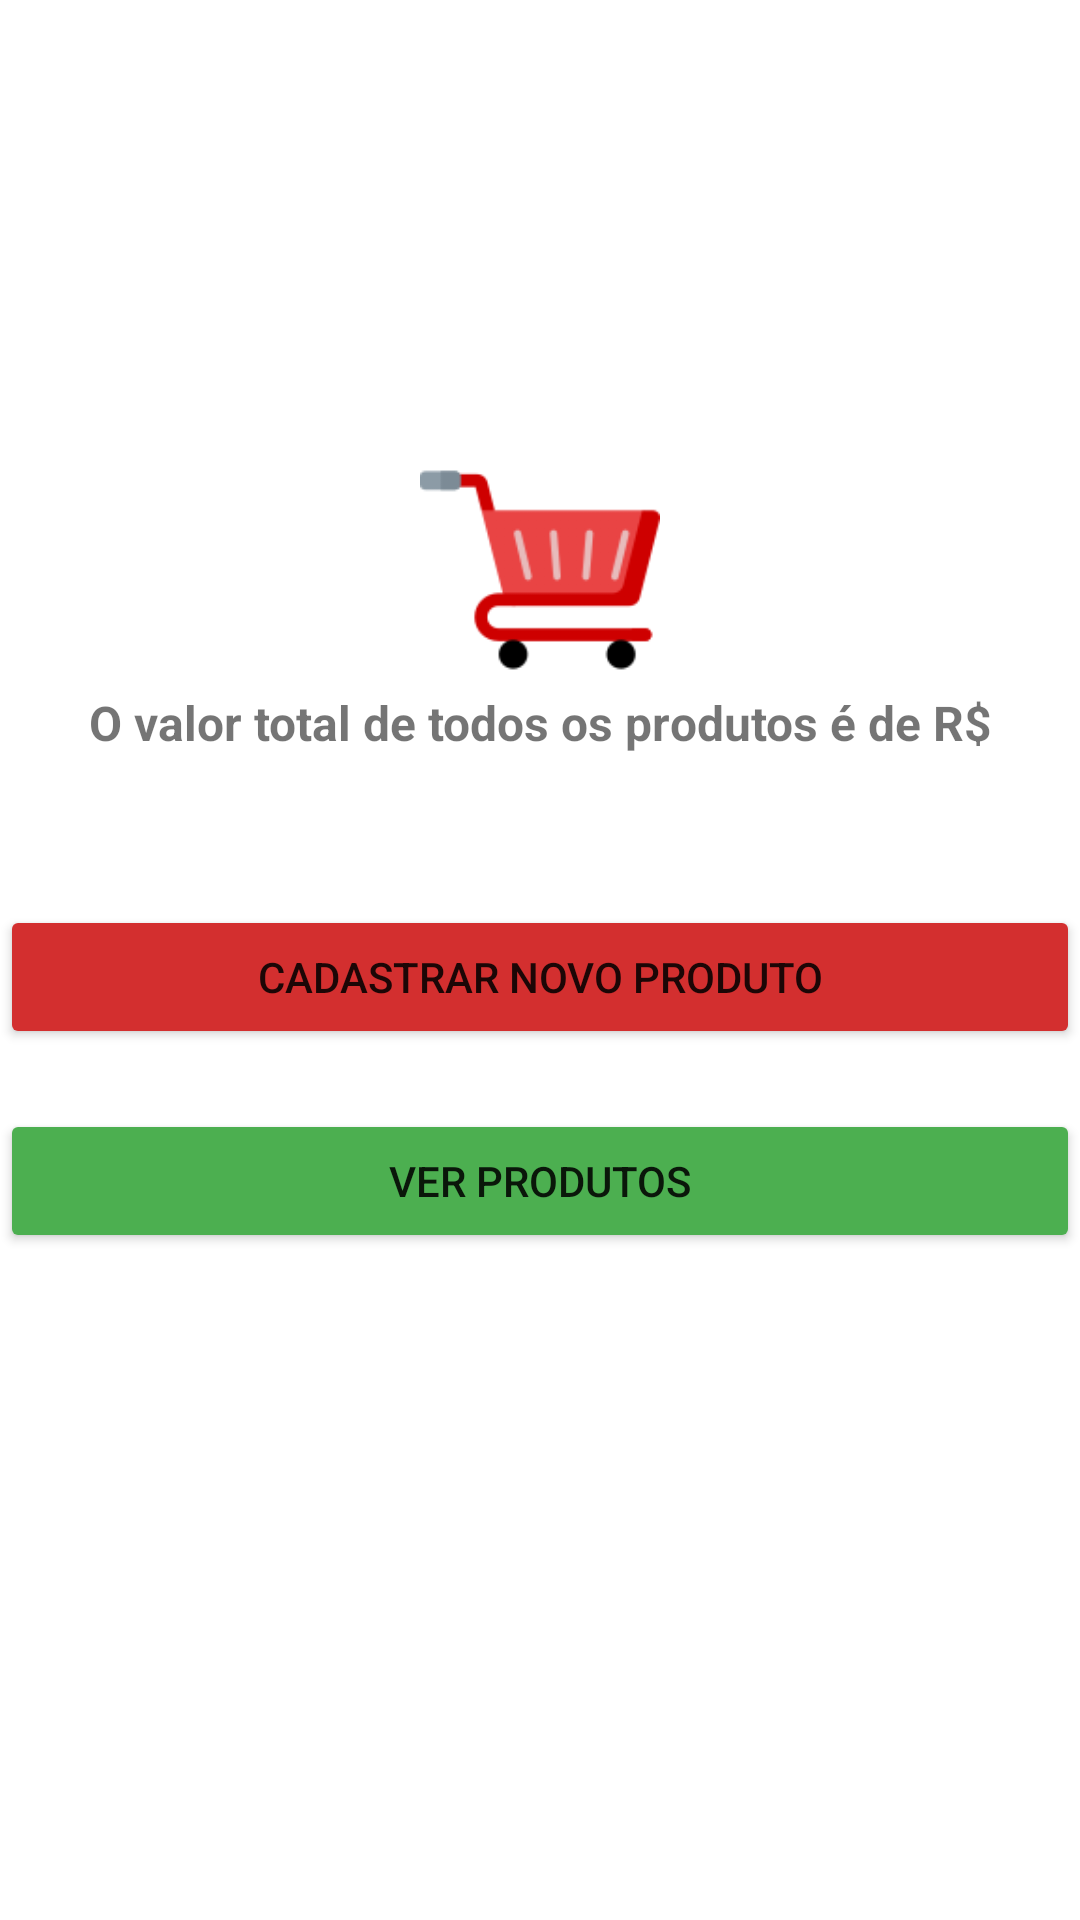

Produce the Android XML layout that renders to this screen, including the resource entries it uses.
<!-- AndroidManifest.xml: application theme Theme.SimCitySãoJoão -->
<!-- res/layout/fragment_valor_total.xml -->
<?xml version="1.0" encoding="utf-8"?>
<ScrollView xmlns:android="http://schemas.android.com/apk/res/android"
    xmlns:app="http://schemas.android.com/apk/res-auto"
    xmlns:tools="http://schemas.android.com/tools"
    android:layout_width="match_parent"
    android:layout_height="match_parent"
    android:layout_margin="@dimen/text_size_16"
    tools:context=".produtos.ValorTotalFragment">

    <androidx.constraintlayout.widget.ConstraintLayout
        android:layout_width="match_parent"
        android:layout_height="wrap_content">

    <ImageView
        android:id="@+id/ivCarrinhoComprasValorTotal"
        android:layout_width="@dimen/size_80"
        android:layout_height="@dimen/size_80"
        android:contentDescription="@string/carrinho_compras_description"
        android:src="@drawable/carrinho_de_compras"
        app:layout_constraintEnd_toEndOf="parent"
        app:layout_constraintStart_toStartOf="parent"
        app:layout_constraintTop_toTopOf="parent"
        android:layout_marginVertical="150dp"/>

    <TextView
        android:id="@+id/tvValorTotal"
        android:layout_width="match_parent"
        android:layout_height="wrap_content"
        android:text="@string/valor_total_txt"
        app:layout_constraintTop_toBottomOf="@id/ivCarrinhoComprasValorTotal"
        app:layout_constraintStart_toStartOf="parent"
        android:gravity="center"
        android:textStyle="bold"
        android:textSize="@dimen/text_size_16"/>

    <Button
        android:id="@+id/btnCadastrarNovoProduto"
        android:layout_width="match_parent"
        android:layout_height="wrap_content"
        android:backgroundTint="@color/red"
        android:text="@string/cadastrar_novo_produto_btn_txt"
        android:layout_marginVertical="@dimen/margin_50"
        app:layout_constraintTop_toBottomOf="@id/tvValorTotal"
        app:layout_constraintStart_toStartOf="parent"/>

    <Button
        android:id="@+id/btnVerProdutos"
        android:layout_width="match_parent"
        android:layout_height="wrap_content"
        android:backgroundTint="@color/green"
        android:text="@string/ver_produtos_txt_btn"
        android:layout_marginVertical="@dimen/margin_20"
        app:layout_constraintTop_toBottomOf="@id/btnCadastrarNovoProduto"
        app:layout_constraintStart_toStartOf="parent"/>
    </androidx.constraintlayout.widget.ConstraintLayout>

</ScrollView>
<!-- resources referenced by this layout -->
<resources>
  <color name="green">#4CAF50</color>
  <color name="red">#D32F2F</color>
  <dimen name="margin_20">20dp</dimen>
  <dimen name="margin_50">50dp</dimen>
  <dimen name="size_80">80dp</dimen>
  <dimen name="text_size_16">16sp</dimen>
  <!-- drawable carrinho_de_compras: png bitmap (drawable, 5520 bytes) -->
  <string name="cadastrar_novo_produto_btn_txt">cadastrar novo produto</string>
  <string name="carrinho_compras_description">Carrinho de compras vermelho com rodinhas pretas</string>
  <string name="valor_total_txt">O valor total de todos os produtos é de R$</string>
  <string name="ver_produtos_txt_btn">ver produtos</string>
  <style name="Theme.SimCitySãoJoão" parent="Theme.MaterialComponents.DayNight.DarkActionBar">
          
          <item name="colorPrimary">@color/light_blue</item>
          <item name="colorPrimaryVariant">@color/dark_blue</item>
          <item name="colorOnPrimary">@color/white</item>
          
          <item name="colorSecondary">@color/red</item>
          <item name="colorSecondaryVariant">@color/green</item>
          <item name="colorOnSecondary">@color/black</item>
          
          <item name="android:statusBarColor">?attr/colorPrimaryVariant</item>
          
      </style>
  <color name="light_blue">#3F51B5</color>
  <color name="dark_blue">#002984</color>
  <color name="white">#FFFFFFFF</color>
  <color name="black">#FF000000</color>
</resources>
